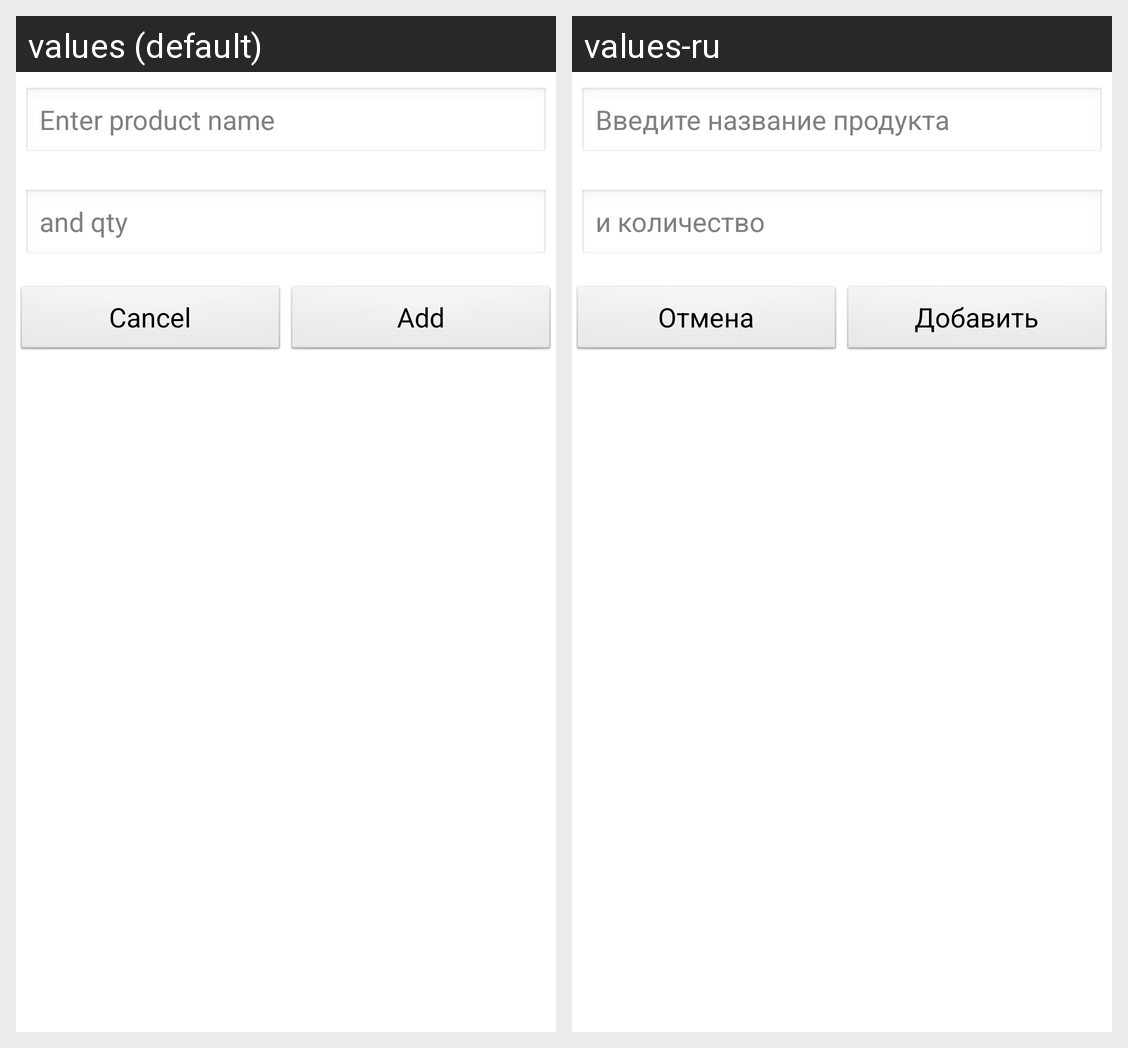

Locale-by-locale string values for the Android screen shown in this grid:
Android screen res/layout/shopping_list_add_dialog.xml rendered under 2 locales, left to right: values (default), values-ru. Device: Nexus 5 (rendered at 1080×1920; each locale shown at half size, 540×960, under a caption strip naming it); theme AppTheme.
Strings drawn on this screen, with the default value and each locale's value (text and hints the layout hard-codes, and strings that could not be matched under every locale, appear in the picture but are not listed):

shopping_list_add_dialog_hint_name
  values: Enter product name
  values-ru: Введите название продукта

shopping_list_add_dialog_hint_qty
  values: and qty
  values-ru: и количество

shopping_list_add_dialog_cancel
  values: Cancel
  values-ru: Отмена

shopping_list_add_dialog_add
  values: Add
  values-ru: Добавить
